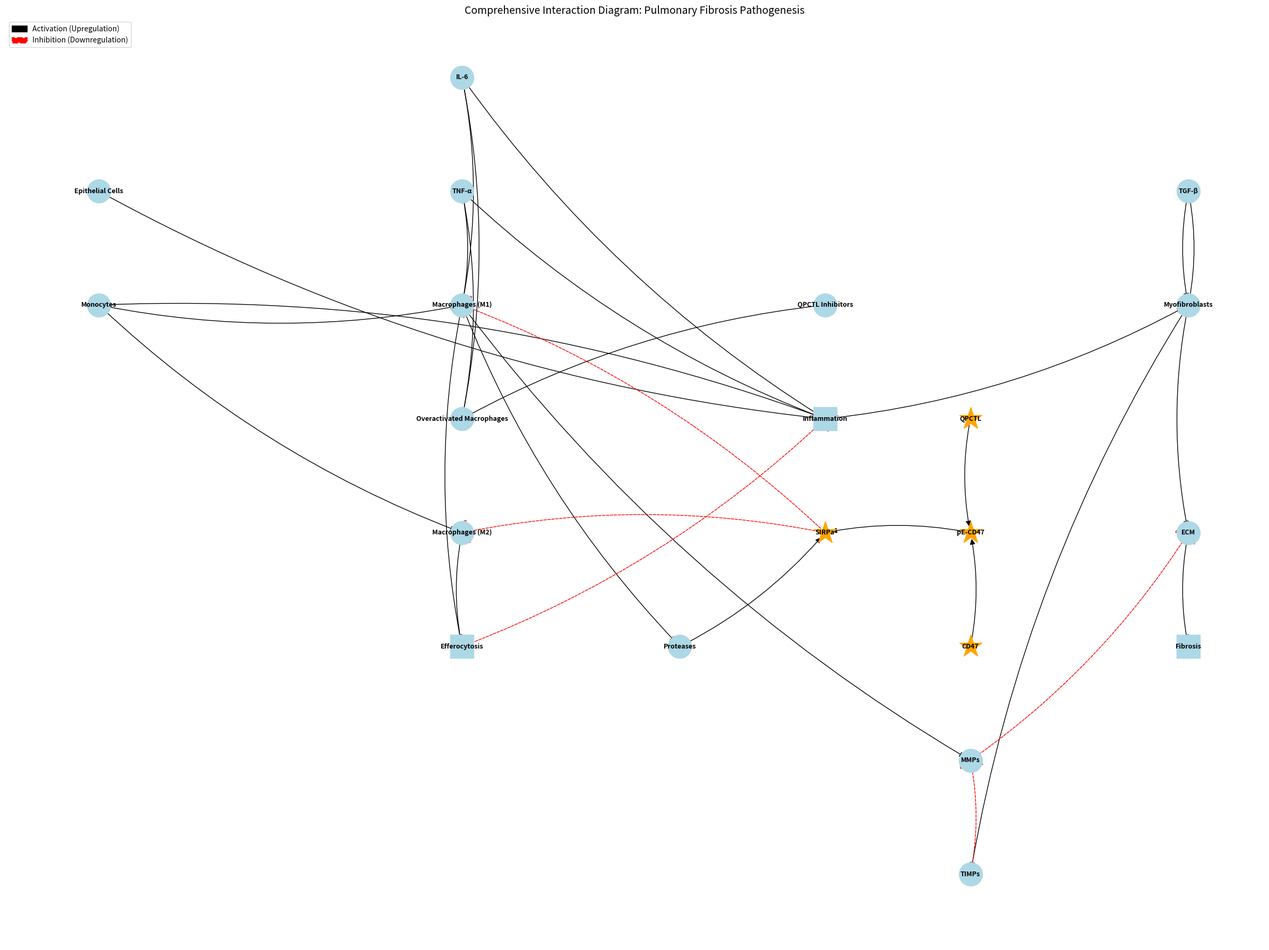

The script that saved this image:
# Import necessary libraries
import matplotlib.pyplot as plt
import networkx as nx

# Initialize the graph
G = nx.DiGraph()

# Define nodes with adjusted positions
nodes = {
    # Central nodes (nodes with maximum connections)
    "Inflammation": (0, 0),
    "Macrophages (M1)": (-5, 2),
    "Myofibroblasts": (5, 2),

    # Left side nodes
    "Epithelial Cells": (-10, 4),
    "Monocytes": (-10, 2),
    "Macrophages (M2)": (-5, -2),

    # Right side nodes
    "Fibrosis": (5, -4),
    "ECM": (5, -2),

    # Bottom nodes
    "Efferocytosis": (-5, -4),

    # Nodes to be represented as stars and colored orange
    "SIRPa": (0, -2),
    "QPCTL": (2, 0),
    "pE-CD47": (2, -2),
    "CD47": (2, -4),

    # Cytokines and Chemokines
    "TNF-α": (-5, 4),
    "IL-6": (-5, 6),
    "TGF-β": (5, 4),

    # Proteases and Inhibitors
    "Proteases": (-2, -4),
    "MMPs": (2, -6),
    "TIMPs": (2, -8),

    # Nodes related to the hypothesis
    "QPCTL Inhibitors": (0, 2),
    "Overactivated Macrophages": (-5, 0),
}

# Add nodes to the graph
G.add_nodes_from(nodes)

# Define edges with interactions
edges = [
    # Injury leads to inflammation
    ("Epithelial Cells", "Inflammation", {"style": "solid", "color": "black"}),

    # Inflammation recruits monocytes
    ("Inflammation", "Monocytes", {"style": "solid", "color": "black"}),

    # Monocytes differentiate into macrophages
    ("Monocytes", "Macrophages (M1)", {"style": "solid", "color": "black"}),
    ("Monocytes", "Macrophages (M2)", {"style": "solid", "color": "black"}),

    # Macrophages secrete cytokines
    ("Macrophages (M1)", "TNF-α", {"style": "solid", "color": "black"}),
    ("Macrophages (M1)", "IL-6", {"style": "solid", "color": "black"}),

    # TNF-α and IL-6 promote inflammation
    ("TNF-α", "Inflammation", {"style": "solid", "color": "black"}),
    ("IL-6", "Inflammation", {"style": "solid", "color": "black"}),

    # Inflammation activates myofibroblasts
    ("Inflammation", "Myofibroblasts", {"style": "solid", "color": "black"}),

    # Myofibroblasts produce ECM
    ("Myofibroblasts", "ECM", {"style": "solid", "color": "black"}),

    # MMPs degrade ECM
    ("MMPs", "ECM", {"style": "dashed", "color": "red"}),

    # ECM contributes to fibrosis
    ("ECM", "Fibrosis", {"style": "solid", "color": "black"}),

    # Macrophages perform efferocytosis
    ("Macrophages (M1)", "Efferocytosis", {"style": "solid", "color": "black"}),
    ("Macrophages (M2)", "Efferocytosis", {"style": "solid", "color": "black"}),

    # Efferocytosis reduces inflammation
    ("Efferocytosis", "Inflammation", {"style": "dashed", "color": "red"}),

    # QPCTL catalyzes pE-CD47 formation
    ("QPCTL", "pE-CD47", {"style": "solid", "color": "black"}),
    ("CD47", "pE-CD47", {"style": "solid", "color": "black"}),

    # pE-CD47 binds SIRPa
    ("pE-CD47", "SIRPa", {"style": "solid", "color": "black"}),

    # SIRPa inhibits macrophage phagocytosis
    ("SIRPa", "Macrophages (M1)", {"style": "dashed", "color": "red"}),
    ("SIRPa", "Macrophages (M2)", {"style": "dashed", "color": "red"}),

    # Macrophages secrete MMPs
    ("Macrophages (M1)", "MMPs", {"style": "solid", "color": "black"}),

    # TIMPs inhibit MMPs
    ("TIMPs", "MMPs", {"style": "dashed", "color": "red"}),

    # Myofibroblasts secrete TIMPs
    ("Myofibroblasts", "TIMPs", {"style": "solid", "color": "black"}),

    # Proteases degrade SIRPa
    ("Proteases", "SIRPa", {"style": "solid", "color": "black"}),

    # Macrophages secrete proteases
    ("Macrophages (M1)", "Proteases", {"style": "solid", "color": "black"}),

    # TGF-β promotes myofibroblast activation
    ("TGF-β", "Myofibroblasts", {"style": "solid", "color": "black"}),

    # Myofibroblasts secrete TGF-β
    ("Myofibroblasts", "TGF-β", {"style": "solid", "color": "black"}),

    # Hypothesis-related interactions
    # High concentrations of QPCTL inhibitors lead to overactivation of macrophages
    ("QPCTL Inhibitors", "Overactivated Macrophages", {"style": "solid", "color": "black"}),

    # Overactivated macrophages secrete excess TNF-α and IL-6
    ("Overactivated Macrophages", "TNF-α", {"style": "solid", "color": "black"}),
    ("Overactivated Macrophages", "IL-6", {"style": "solid", "color": "black"}),

    # Excess TNF-α and IL-6 drive increased inflammation
    ("TNF-α", "Inflammation", {"style": "solid", "color": "black"}),
    ("IL-6", "Inflammation", {"style": "solid", "color": "black"}),
]

# Add edges to the graph
for edge in edges:
    G.add_edge(edge[0], edge[1], **edge[2])

# Define edge styles and colors
edge_styles = {}
edge_colors = {}
for u, v, data in G.edges(data=True):
    edge_styles[(u, v)] = data.get('style', 'solid')
    edge_colors[(u, v)] = data.get('color', 'black')

# Set positions
pos = nodes

# Initialize plot
plt.figure(figsize=(24, 18))

# Draw nodes with different shapes and colors

# Nodes with star shape and orange color
star_nodes = ['SIRPa', 'QPCTL', 'pE-CD47', 'CD47']
nx.draw_networkx_nodes(G, pos,
                       nodelist=star_nodes,
                       node_shape='*',
                       node_color='orange',
                       node_size=1000)

# Nodes with rectangle shape
rect_nodes = ['Inflammation', 'Fibrosis', 'Efferocytosis']
nx.draw_networkx_nodes(G, pos,
                       nodelist=rect_nodes,
                       node_shape='s',  # square shape for rectangles
                       node_color='lightblue',
                       node_size=1000)

# Other nodes
other_nodes = list(set(G.nodes()) - set(star_nodes) - set(rect_nodes))
nx.draw_networkx_nodes(G, pos,
                       nodelist=other_nodes,
                       node_shape='o',  # circle shape
                       node_color='lightblue',
                       node_size=1000)

# Draw edges with styles and appropriate arrow styles
for u, v in G.edges():
    style = edge_styles[(u, v)]
    color = edge_colors[(u, v)]
    if style == 'solid':
        arrow_style = '-|>'  # Standard arrow for activation
    elif style == 'dashed':
        arrow_style = '-['   # Bar-headed arrow for inhibition
    else:
        arrow_style = '-|>'

    nx.draw_networkx_edges(
        G,
        pos,
        edgelist=[(u, v)],
        style=style,
        edge_color=color,
        arrows=True,
        arrowstyle=arrow_style,
        arrowsize=15,
        connectionstyle='arc3,rad=0.1'
    )

# Draw node labels
node_labels = {node: node for node in G.nodes()}
nx.draw_networkx_labels(G, pos, labels=node_labels, font_size=9, font_weight='bold')

# Edge labels are not drawn, as per your previous request

# Add legend manually
from matplotlib.patches import FancyArrowPatch

legend_elements = [
    FancyArrowPatch((0, 0), (1, 0),
                    connectionstyle='arc3,rad=0',
                    arrowstyle='-|>',
                    color='black',
                    mutation_scale=15,
                    lw=2,
                    label='Activation (Upregulation)'),
    FancyArrowPatch((0, 0), (1, 0),
                    connectionstyle='arc3,rad=0',
                    arrowstyle='-[',
                    linestyle='dashed',
                    color='red',
                    mutation_scale=15,
                    lw=2,
                    label='Inhibition (Downregulation)'),
]

plt.legend(handles=legend_elements, loc='upper left', fontsize='medium')

# Set title
plt.title("Comprehensive Interaction Diagram: Pulmonary Fibrosis Pathogenesis", fontsize=14)

# Remove axes
plt.axis('off')

# Adjust layout
plt.tight_layout()

# Show the plot
plt.show()
